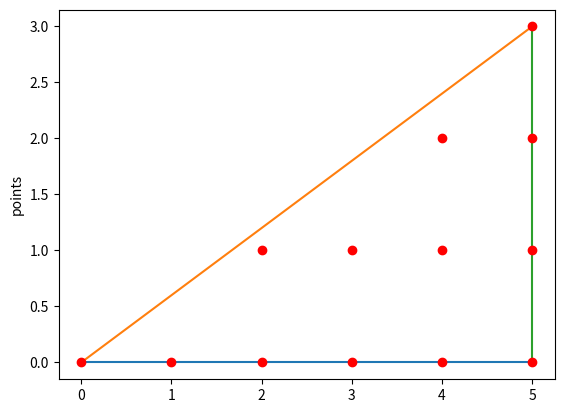

Recreate this plot in Python.
# -*- coding: utf-8 -*-
import matplotlib.pyplot as plt

class Line:
   def __init__(self, x, y):
      self.X = x
      self.Y = y

a=5
b=3
x = []
y = []
for i in range(b+1):
    for j in range(a+1):
        if not i > j*b/a:
            x.append(j)
            y.append(i)

la = Line([0, a], [0,0])
lb = Line([0, a], [0,b])
lc = Line([a, a], [0,b])

plt.plot(la.X, la.Y)
plt.plot(lb.X, lb.Y)
plt.plot(lc.X, lc.Y)
plt.plot(x, y, 'ro')
plt.ylabel('points')  # 为y轴加注释
plt.show()
